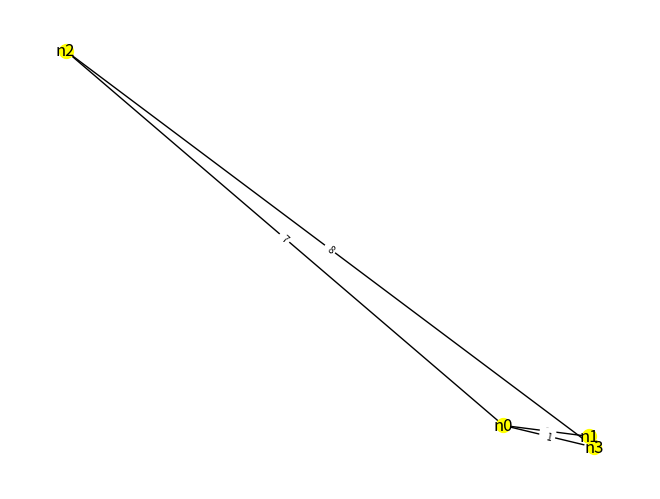

The matplotlib source for this figure:
from random import randint
import networkx as nx
import matplotlib.pyplot as plt
from math import floor, sqrt


class Connection:

    FACT_CONNECTED = "(connected {} {})"
    FACT_DISTANCE = "(= (distance {} {}) {})"

    def __init__(self, nodes, distance):
        self.nodes = nodes
        self.distance = distance
        if self.distance == 0:
            self.distance += 1

    def get_initial_state(self):
        return [Connection.FACT_CONNECTED.format(str(self.nodes[0]), str(self.nodes[1])),
                Connection.FACT_CONNECTED.format(str(self.nodes[1]), str(self.nodes[0])),
                Connection.FACT_DISTANCE.format(str(self.nodes[0]), str(self.nodes[1]), str(self.distance)),
                Connection.FACT_DISTANCE.format(str(self.nodes[1]), str(self.nodes[0]), str(self.distance))]


class Node:

    ID = 0
    CHAR = "n"

    def __init__(self):
        self.ID = Node.ID
        Node.ID += 1
        self.objs = []

    def add_obj(self, obj):
        self.objs.append(obj)

    def is_empty(self):
        return len(self.objs) == 0

    def __str__(self):
        return Node.CHAR + str(self.ID)



class Map:

    def __init__(self, nodes=None, connections=None):
        self.nodes = nodes
        self.connections = connections
        self.nodes_coordinates_mapping = None
        self.graph = None

    def __len__(self):
        return len(self.nodes)

    def get_node(self, number):
        for node in self.nodes:
            if node.ID == number:
                return node

    def get_objects(self):
        return self.nodes

    def get_distance(self, n1, n2):
        node1, node2 = self.get_node(n1), self.get_node(n2)
        return nx.dijkstra_path_length(self.graph, node1, node2)

    def get_initial_state(self):
        return [connection.get_initial_state() for connection in self.connections]



    def visualize(self):
        nx.draw(self.graph, nx.get_node_attributes(self.graph, 'pos'),
                with_labels=True, node_size=100, node_color='yellow')
        labels = nx.get_edge_attributes(self.graph, 'weight')
        nx.draw_networkx_edge_labels(self.graph, nx.get_node_attributes(self.graph, 'pos'),
                                     edge_labels=labels, font_size=7)
        plt.show()

    def generate_nodes(self, nnodes, scale):
        coordinates, nodes = [], []
        map_size = scale * nnodes

        def assign_coordinate(size, coordinates):
            candidate = (randint(0, size), randint(0, size))
            while candidate in coordinates:
                candidate = (randint(0, size), randint(0, size))
            return candidate


        for node_id in range(nnodes):
            coordinate = assign_coordinate(map_size, coordinates)
            nodes.append(Node())
            coordinates.append(coordinate)

        coordinates_map = dict(zip(nodes, coordinates))
        self.nodes = nodes
        self.nodes_coordinates_mapping = coordinates_map
        return coordinates_map

    def generate_connections(self, rate=2, scale=50):
        coordinates = self.nodes_coordinates_mapping.items()
        sorted_coordinates = sorted(list(coordinates), key=lambda x: sqrt(x[1][0]**2 + x[1][1]**2))
        connections = []

        def calculate_distance(pos1, pos2):
            return sqrt((pos1[0] - pos2[0]) ** 2 + (pos1[1] - pos2[1]) ** 2) / (scale / 2)

        for node_i in range(len(sorted_coordinates)):
            ncon = randint(1, rate) + 1
            node1 = sorted_coordinates[node_i]
            for node_j in range(node_i + 1, node_i + ncon):
                node2 = sorted_coordinates[node_j % len(sorted_coordinates)]
                distance = floor(calculate_distance(node1[1], node2[1]))
                connections.append(Connection([node1[0], node2[0]], distance))

        self.connections = connections


    def generate_random_configuration(self, nnodes=10, scale=50):
        self.generate_nodes(nnodes, scale)
        self.generate_connections(scale=scale)

        G = nx.Graph()
        for node in self.nodes_coordinates_mapping:
            G.add_node(node, pos=self.nodes_coordinates_mapping[node])
        for connection in self.connections:
            G.add_edge(connection.nodes[0], connection.nodes[1], weight=connection.distance)

        self.graph = G
        return self


if __name__ == "__main__":
    map = Map().generate_random_configuration(4)
    map.visualize()
    print("Distance:", map.get_distance(0,  1))
